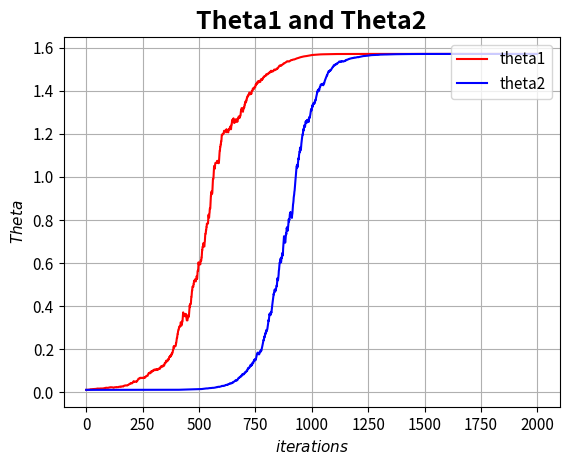

Write the Python code that produced this figure.
#!/usr/bin/env python
# -*- coding: utf-8 -*-
# @Time    : 2019/7/13 1:38 PM
# [redacted]
# @Site    : 
# @File    : simulation_a.py
# @Software: PyCharm

import random as rdm

import numpy as np
from matplotlib import pyplot as plt
from numpy import cos, sin
from numpy import pi
from mpl_toolkits.mplot3d import Axes3D

# the random stream also input

def ipaestimator(theta, u):
    x = -  theta * np.log(1.0 - u)
    hder = (1.0 - 0.5 * x * (1.0 + 1.0 / (x + 1.0))
            / (theta * np.sqrt(x + 1.0)))
    return np.mean(hder)


def get_random_value(num=10, type='normal', mu=0, sigma=1, lamda=1, u=1):
    #     type = 'normal','uniform','gauss', 'exp'
    distribution = {'normal',
                    'gauss',
                    'uniform',
                    'exp'}
    if (type in distribution):
        result = np.zeros(num, dtype=np.float32)

        for i in range(num):
            if (type == 'normal' or type == 'gauss'):
                rdm_val = rdm.gauss(mu, sigma)
            elif (type == 'uniform'):
                rdm_val = rdm.uniform(0, u)
            else:
                rdm_val = rdm.expovariate(lamda)
            result[i] = rdm_val
        # print("Result: ",
        #       type,
        #       result,
        #       np.shape(result))
    else:
        print("Error: distribution type does not exist.")
        return -1
    return result


def r_func(theta1, theta2, n=3):
    r_theta = np.zeros((1, n), np.float32)

    r_theta[0, 0] = cos(theta1)
    r_theta[0, 1] = cos(theta2) * sin(theta1)
    r_theta[0, 2] = sin(theta2) * sin(theta1)

    return r_theta


def dr_func(theta1, theta2, n=3):
    dr_theta1 = np.zeros((1, n), np.float32)
    dr_theta2 = np.zeros((1, n), np.float32)

    dr_theta1[0, 0] = -sin(theta1)
    dr_theta1[0, 1] = cos(theta2) * cos(theta1)
    dr_theta1[0, 2] = sin(theta2) * cos(theta1)

    dr_theta2[0,0] = 0
    dr_theta2[0,1] = -sin(theta2) * sin(theta1)
    dr_theta2[0,2] = cos(theta2) * sin(theta1)

    return dr_theta1,dr_theta2

def EYi_Xi(mini_batch):
    xi = np.array([[2], [3], [1]])
    Xi = np.zeros((3, mini_batch), dtype=np.float32)
    Yi = np.zeros((3, mini_batch), dtype=np.float32)
    EYi = np.zeros((1, 3), dtype=np.float32)

    norm_V = get_random_value(mini_batch, type='normal', mu=0, sigma=1)
    exp_W = get_random_value(mini_batch, type='exp', lamda= 1/0.3)

    for i in range(len(exp_W)):
        # max W --> exp_W[]
        if (exp_W[i] <= 1):
            exp_W[i] = 1

    norm_I = np.zeros((3, mini_batch), dtype=np.float32)
    #  get random yitai, i=1,2,3 and calculate Xi

    for i in range(3):
        sum = 0
        cunter = 0
        norm_I[i, :] = get_random_value(mini_batch, type='normal', mu=0, sigma=(i + 1))
        Xi[i, :] = (0.6 * norm_V + np.sqrt(1 - 0.6 ** 2) * norm_I[i, :]) / exp_W
        Xi[i, :] = np.maximum(Xi[i, :], 0)
        for j in range(len(Xi[i, :])):
            if (Xi[i, j] >= xi[i, :]):
                sum += Xi[i, j]
                cunter += 1
        if cunter == 0:
            mean_X = 0
        else:
            mean_X = sum / cunter
        Yi[i, :] = get_random_value(mini_batch, type='uniform', u=mean_X)
        EYi[0, i] = (0 + mean_X) / 2
    # print('dim Xi:', Xi.ndim, Xi.shape, '\n', Xi)
    # print('dim Yi:', Yi.ndim, Yi.shape, '\n', Yi)
    return EYi


def J_theta(th1, th2, mini_batch=10):
    #  J_theta

    EYi = EYi_Xi(mini_batch)
    r_theta = r_func(theta1=th1, theta2=th2)
    j = np.dot(np.power(r_theta, 2),
                     EYi.T)
    return j

def gradient(th1,th2, mini_batch= 10):
    #  dJ_theta
    EYi_1 = EYi_Xi(mini_batch)
    EYi_2 = EYi_Xi(mini_batch)
    dj_1 = np.zeros((1, 1), dtype=np.float32)
    dj_2 = np.zeros((1, 1), dtype=np.float32)  # dr
    dr_1, dr_2 = dr_func(th1,th2)
    print('dr_1,2', dr_1, dr_2)
    r_theta = r_func(theta1=th1, theta2=th2)  #r(theta)
    print('r_theta', r_theta)

    for iter in range(3):
        dj_1 += (2* r_theta[0, iter])*EYi_1[0, iter]*dr_1[0,iter]
        dj_2 += (2 * r_theta[0, iter]) * EYi_2[0, iter] * dr_2[0, iter]
    print('dj',dj_1,dj_2)
    return dj_1,dj_2

def main():
    max_iterations = 2000
    mini_batch = 10  # samples per iteration
    th1 = np.zeros((1,max_iterations),dtype=np.float32)
    th2 = np.zeros((1,max_iterations),dtype=np.float32)  # initial value of theta

    ep = 0.01  # stepsize per iteration
    th1[0,0] = 0.01
    th2[0,0] = 0.01
    for i in range(max_iterations-1):
        dj_1, dj_2 = gradient(th1[0,i],th2[0,i],mini_batch=mini_batch)
        th1[0,i+1] = th1[0,i] + dj_1* ep
        th2[0,i+1] = th2[0,i] + dj_2* ep

    print(th1[0,max_iterations-1],th2[0,max_iterations-1])

    # fig = plt.figure()
    # ax = Axes3D(fig)
    # th1, th2 = np.meshgrid(th1, th2)
    #
    # ax.scatter(th1, th2, j)
    #
    # # 添加坐标轴(顺序是Z, Y, X)
    # ax.set_zlabel('Z', fontdict={'size': 15, 'color': 'red'})
    # ax.set_ylabel('Y', fontdict={'size': 15, 'color': 'red'})
    # ax.set_xlabel('X', fontdict={'size': 15, 'color': 'red'})
    # plt.show()
    plt.plot(np.arange(max_iterations),
             th1.reshape(max_iterations,),
             color = 'r',
             label = 'theta1')
    plt.plot(np.arange(max_iterations),
             th2.reshape(max_iterations, ),
             color='b',
             label='theta2')

    plt.title('Theta1 and Theta2', fontsize=18, fontweight='bold')
    plt.xlabel(r'$iterations$', fontsize=11)
    plt.ylabel(r'$Theta$', fontsize=11)
    plt.xticks(fontsize=11)
    plt.yticks(fontsize=11)
    plt.legend(fontsize=11, loc=1)
    plt.grid()
    plt.show()

def main1():
    max_iterations = 100
    mini_batch = 10  # samples per iteration
    th1 = np.linspace(0., pi/2,max_iterations).reshape((1,max_iterations))
    th2 = np.linspace(0., pi/2,max_iterations).reshape((1,max_iterations))  # initial value of theta
    j_theta = np.zeros((max_iterations,max_iterations))
    for i in range(max_iterations):
        for j in range(max_iterations):
            j_theta[i,j] = J_theta(th1[0,i],th2[0,j],mini_batch=mini_batch)
    print('J.dim',j_theta.shape,j_theta)
    print(np.max(j_theta))
if __name__ == '__main__':
    main()
